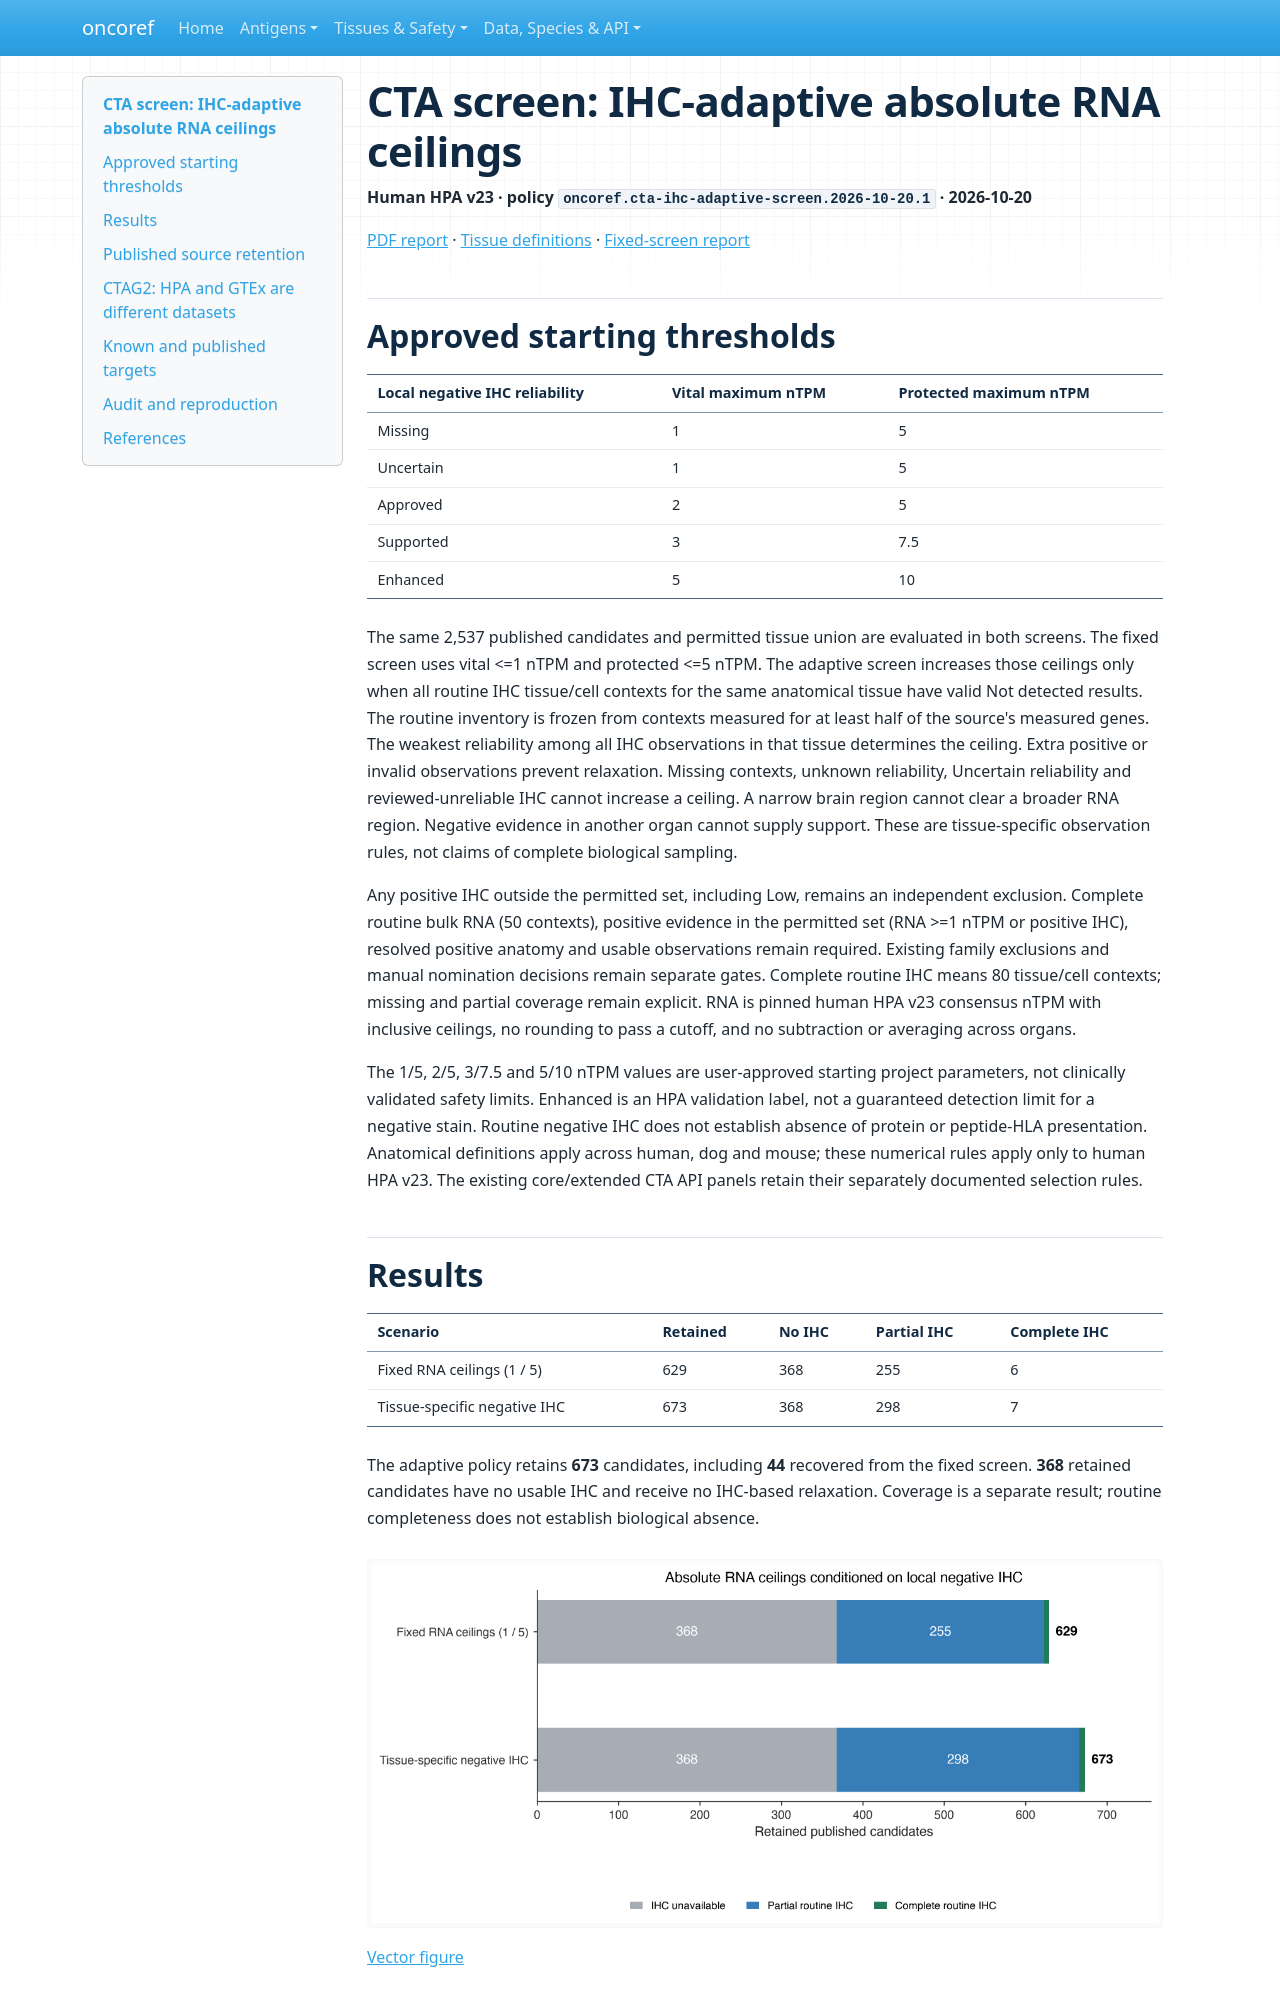

repository: pirl-unc/oncoref · page: audits/cta-ihc-adaptive-20261020/index.html · generator: mkdocs

# CTA screen: IHC-adaptive absolute RNA ceilings

**Human HPA v23 · policy `oncoref.cta-ihc-adaptive-screen.2026-10-20.1` · 2026-10-20**

[PDF report](cta-ihc-adaptive-report.pdf) · [Tissue definitions](../../normal-tissue-scopes.md) · [Fixed-screen report](../cta-permitted-tissues-20261019/index.md)
